Labelled photos from "Children Dataset", an image-classification folder in KaiserTrelles/Cardiac-Decision-Support-System-IoMT-AI-DDS. The possible labels are: AFIB, AVNRT, AVRT, atrial paced, normal, PJC, preexcitated PAC, ventricular paced.

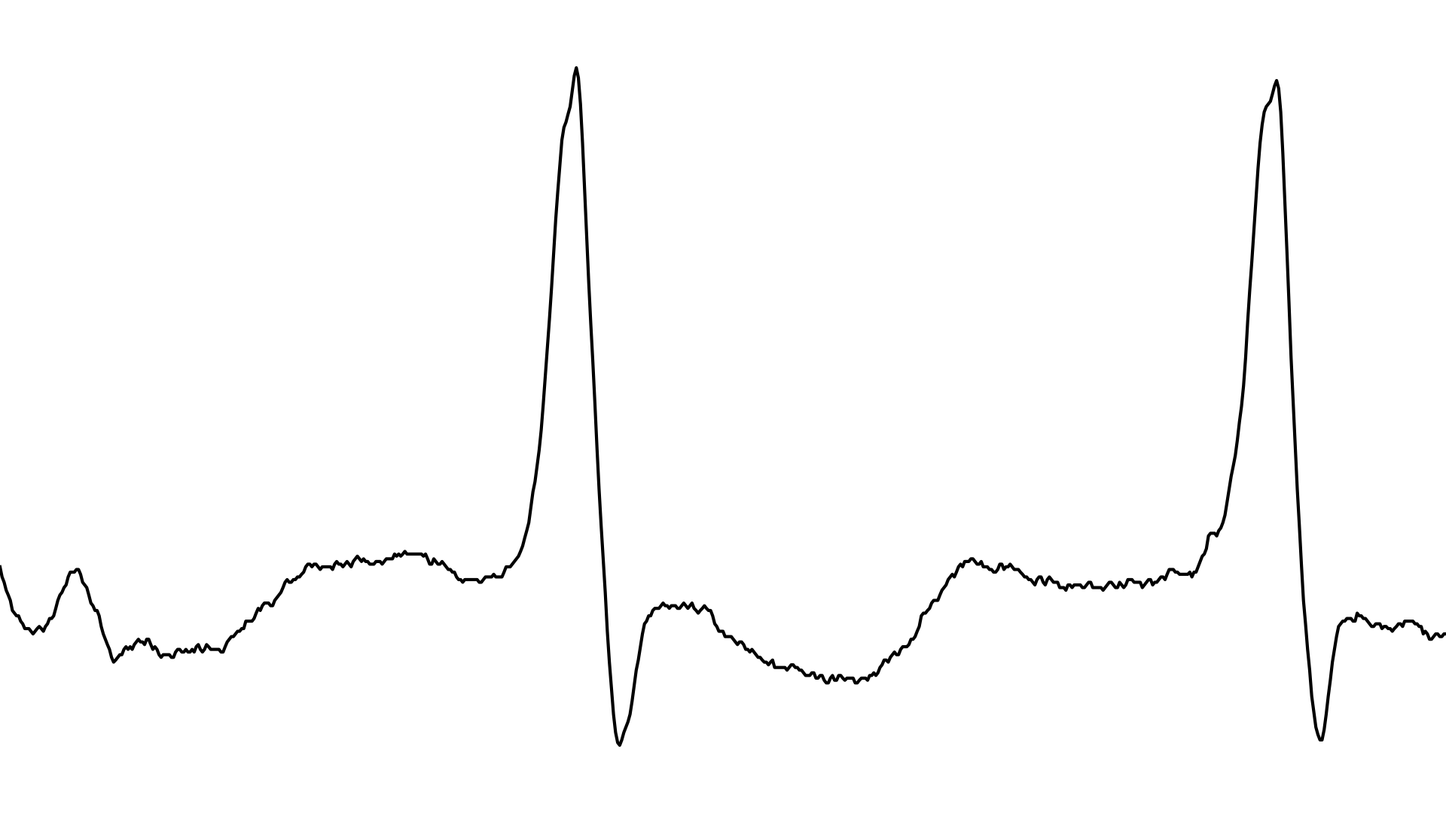
Label: AFIB

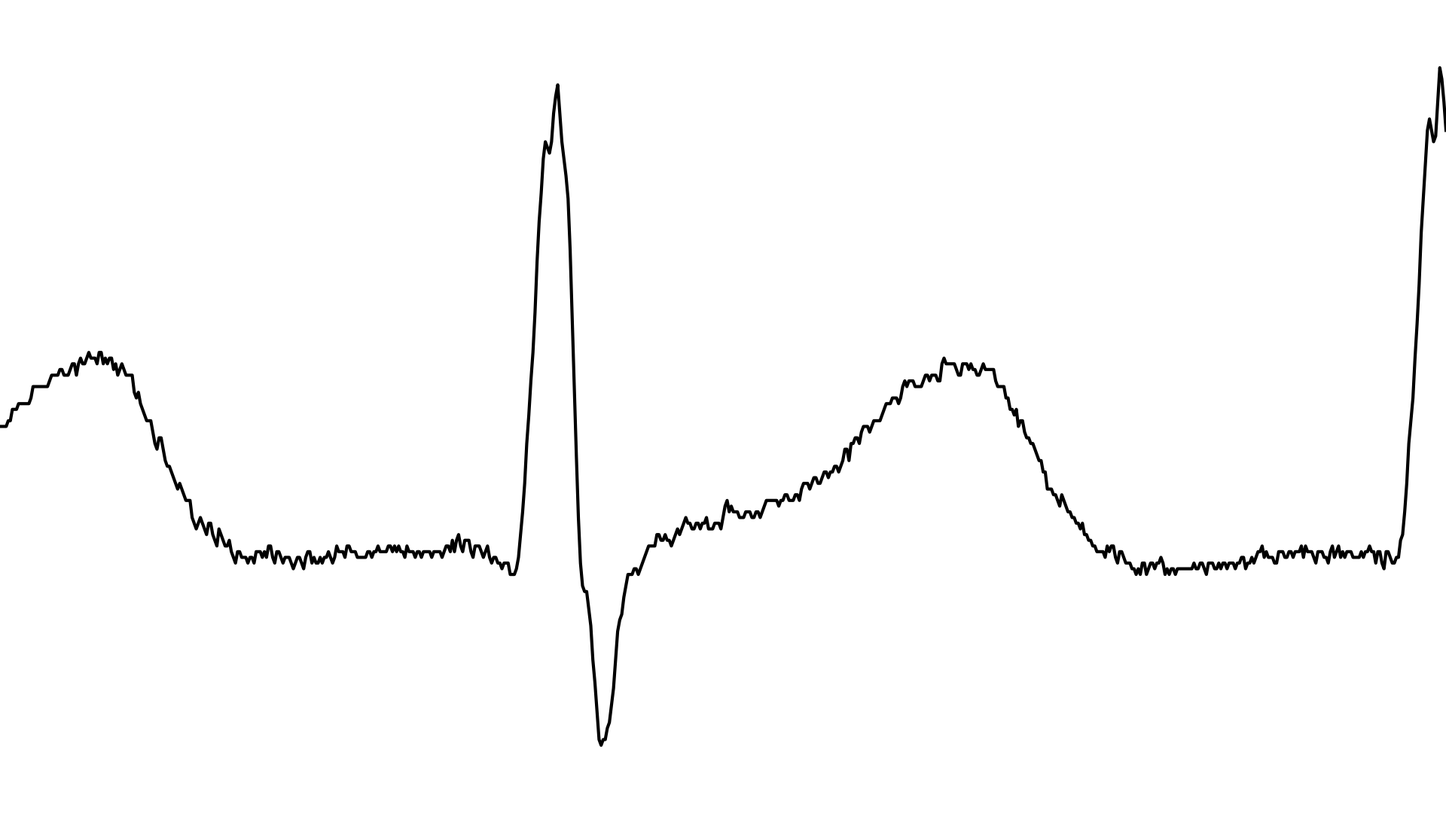
Label: PJC

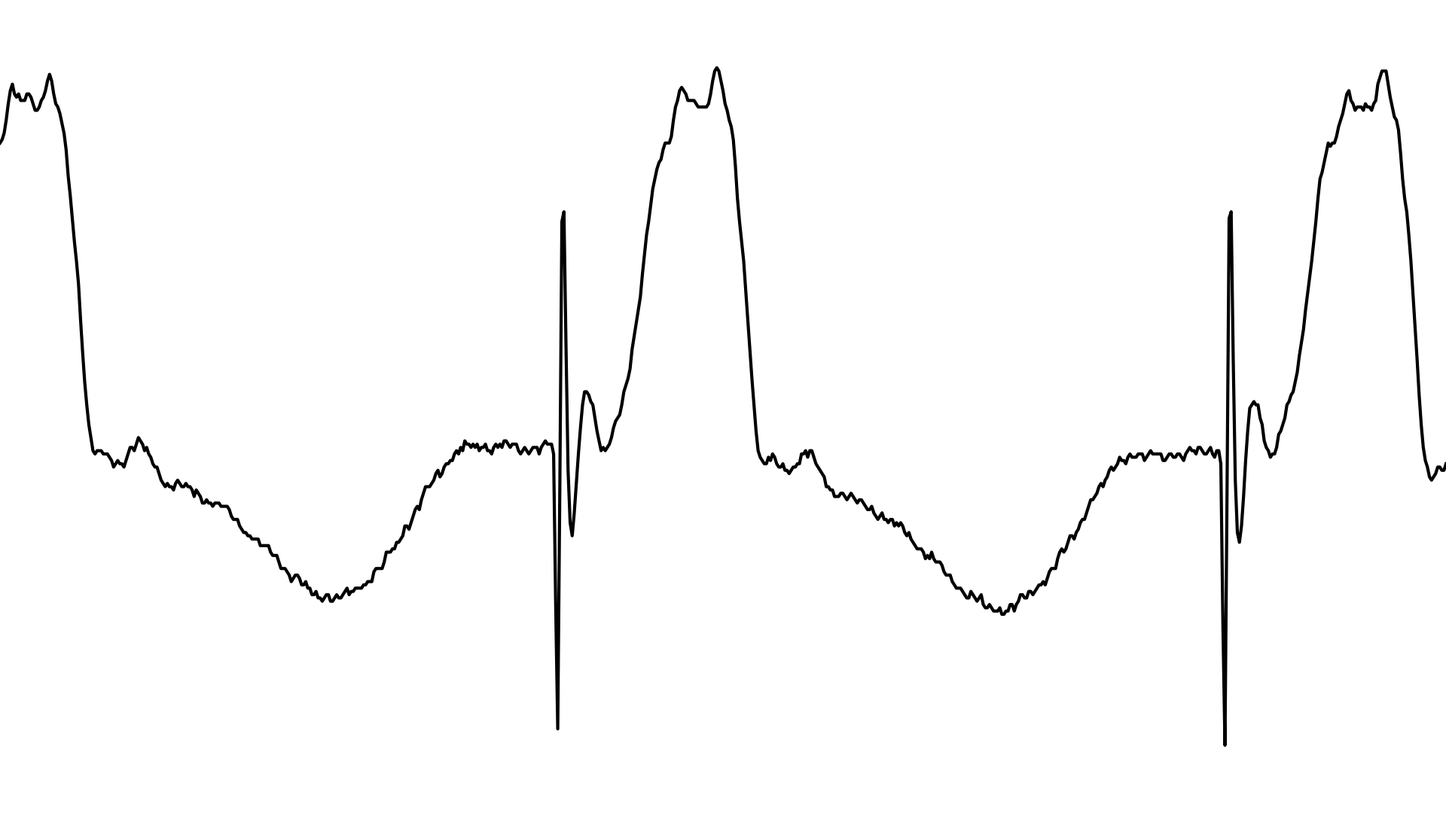
Label: ventricular paced

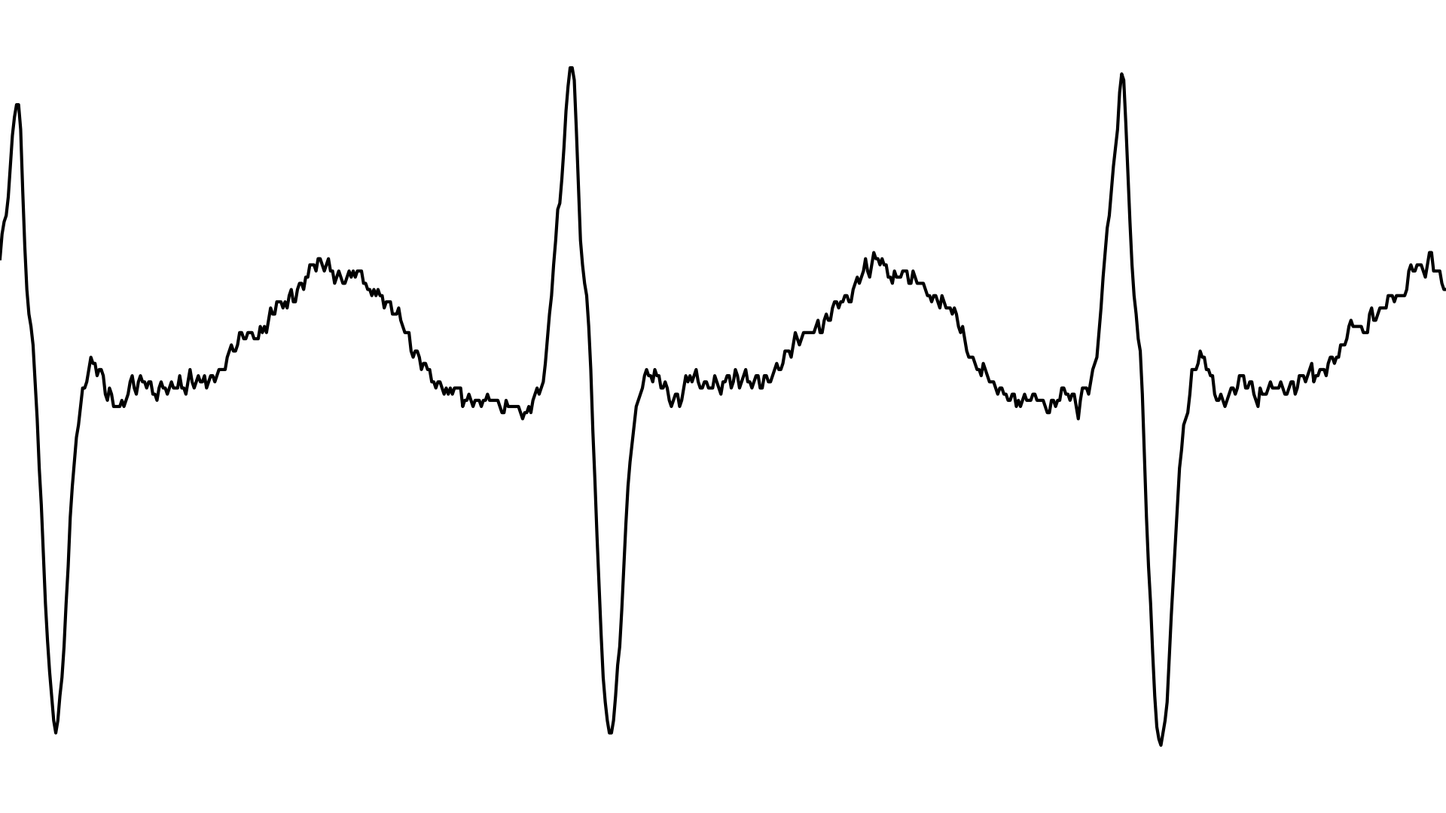
Label: AVRT

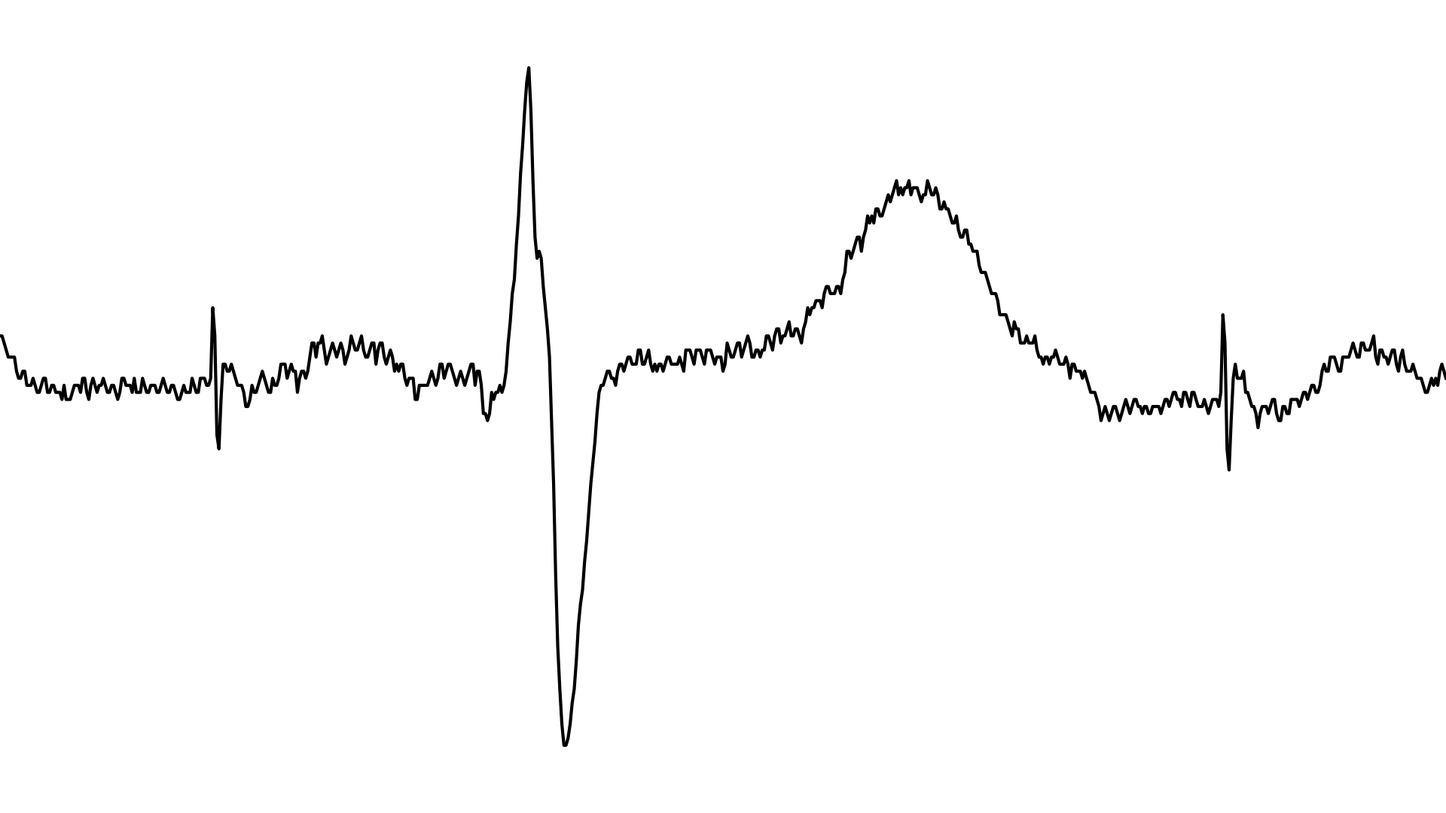
Label: atrial paced

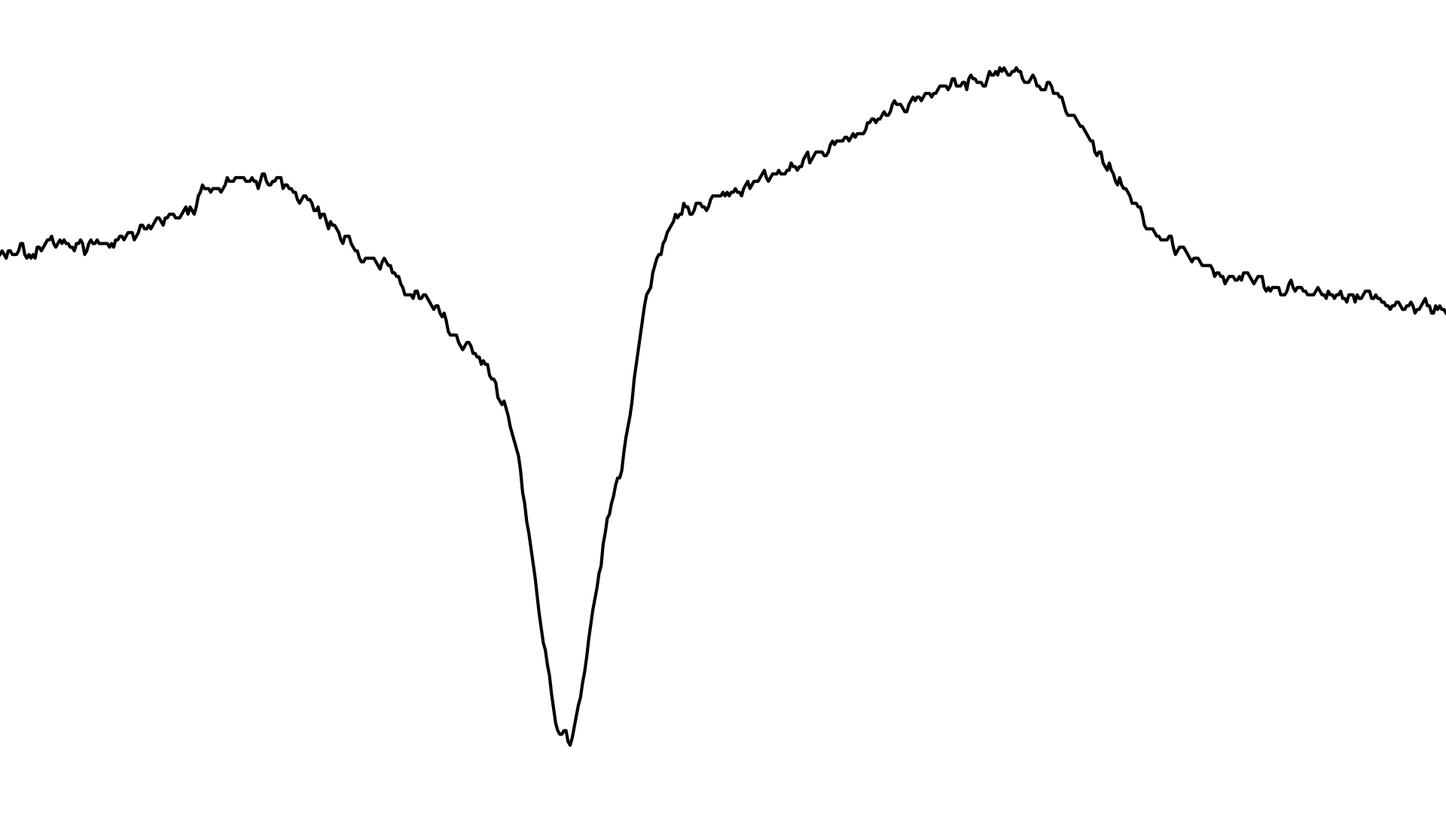
Label: preexcitated PAC
